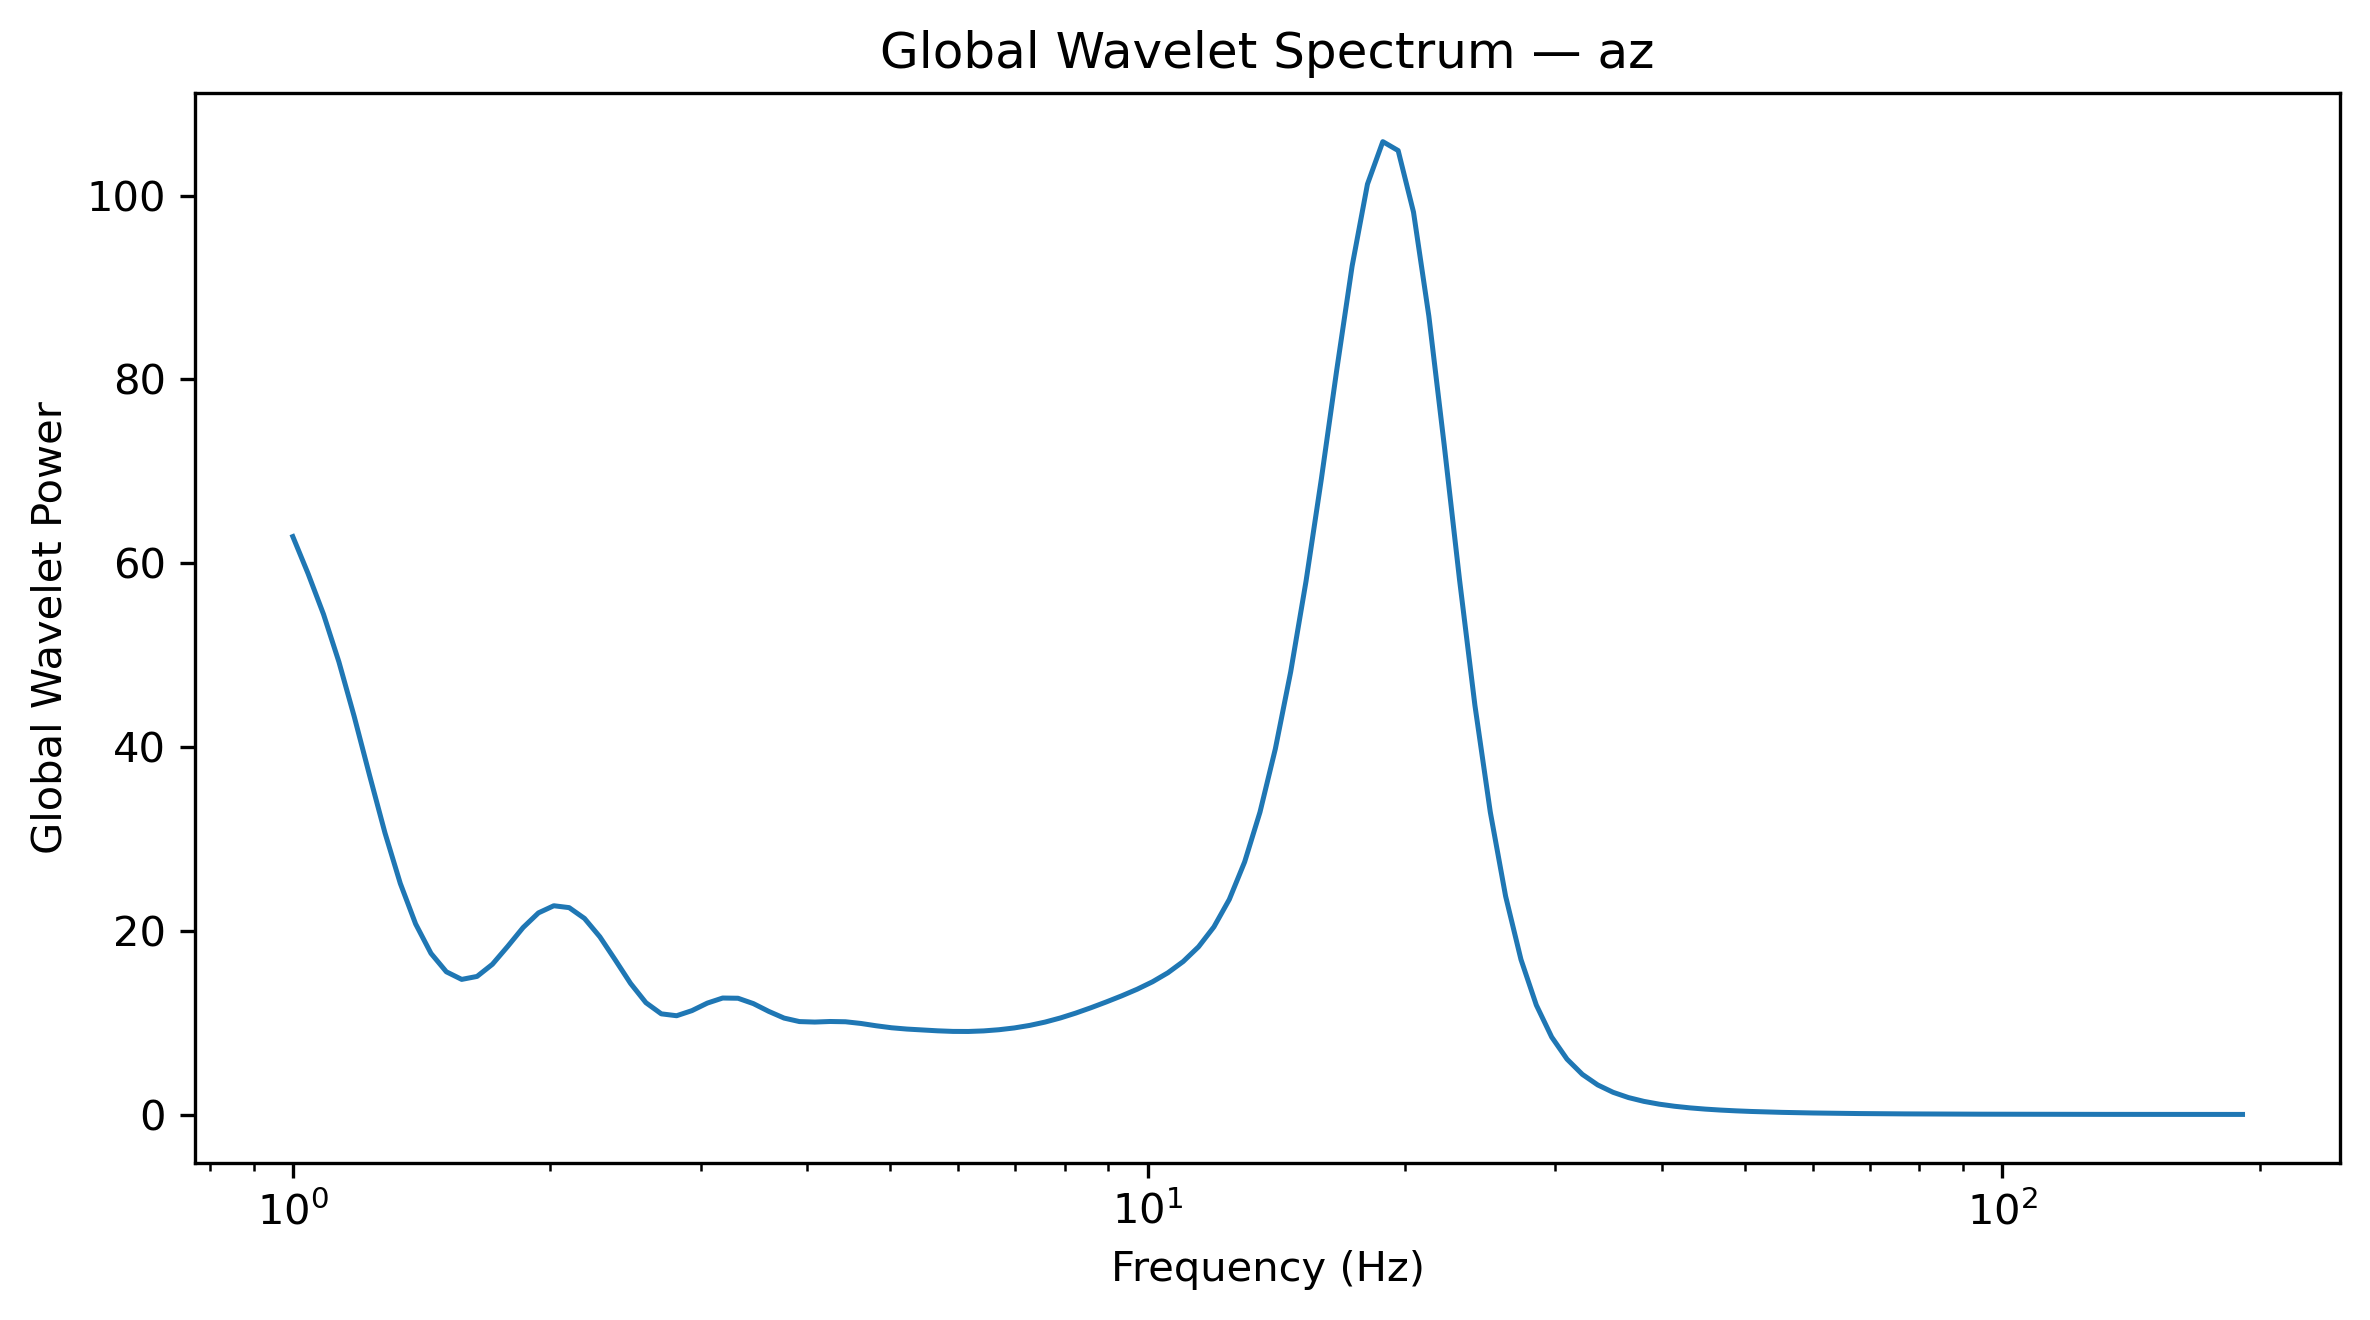

Source data for this figure (header and first rows):
Frequency_Hz, GlobalWaveletPower, GlobalWaveletAmplitude
1.0, 62.9, 7.931
1.042, 58.84, 7.671
1.086, 54.44, 7.379
1.132, 49.27, 7.02
1.18, 43.31, 6.581
1.23, 36.91, 6.075
1.282, 30.67, 5.538
1.336, 25.16, 5.016
1.392, 20.74, 4.554
1.451, 17.54, 4.188
1.512, 15.53, 3.941
1.576, 14.71, 3.835
1.643, 15.03, 3.877
1.712, 16.35, 4.044
1.784, 18.31, 4.278
1.86, 20.35, 4.511
1.938, 21.95, 4.685
2.02, 22.72, 4.767
2.105, 22.52, 4.745
2.194, 21.34, 4.619
2.287, 19.34, 4.398
2.383, 16.83, 4.103
2.484, 14.27, 3.777
2.589, 12.17, 3.489
2.698, 10.96, 3.31
2.812, 10.75, 3.279
2.931, 11.31, 3.363
3.055, 12.13, 3.482
3.183, 12.68, 3.561
3.318, 12.65, 3.557
3.458, 12.07, 3.474
3.604, 11.23, 3.351
3.756, 10.5, 3.24
3.915, 10.12, 3.181
4.08, 10.06, 3.172
4.252, 10.13, 3.182
4.432, 10.1, 3.177
4.619, 9.912, 3.148
4.814, 9.658, 3.108
5.017, 9.443, 3.073
5.229, 9.301, 3.05
5.45, 9.2, 3.033
5.68, 9.11, 3.018
5.92, 9.046, 3.008
6.17, 9.039, 3.006
6.43, 9.101, 3.017
6.702, 9.229, 3.038
6.985, 9.425, 3.07
7.28, 9.699, 3.114
7.587, 10.06, 3.172
7.908, 10.51, 3.242
8.241, 11.04, 3.323
8.589, 11.63, 3.41
8.952, 12.26, 3.501
9.33, 12.92, 3.595
9.724, 13.64, 3.693
10.13, 14.45, 3.801
10.56, 15.43, 3.928
11.01, 16.66, 4.081
11.47, 18.26, 4.273
... 68 more rows
